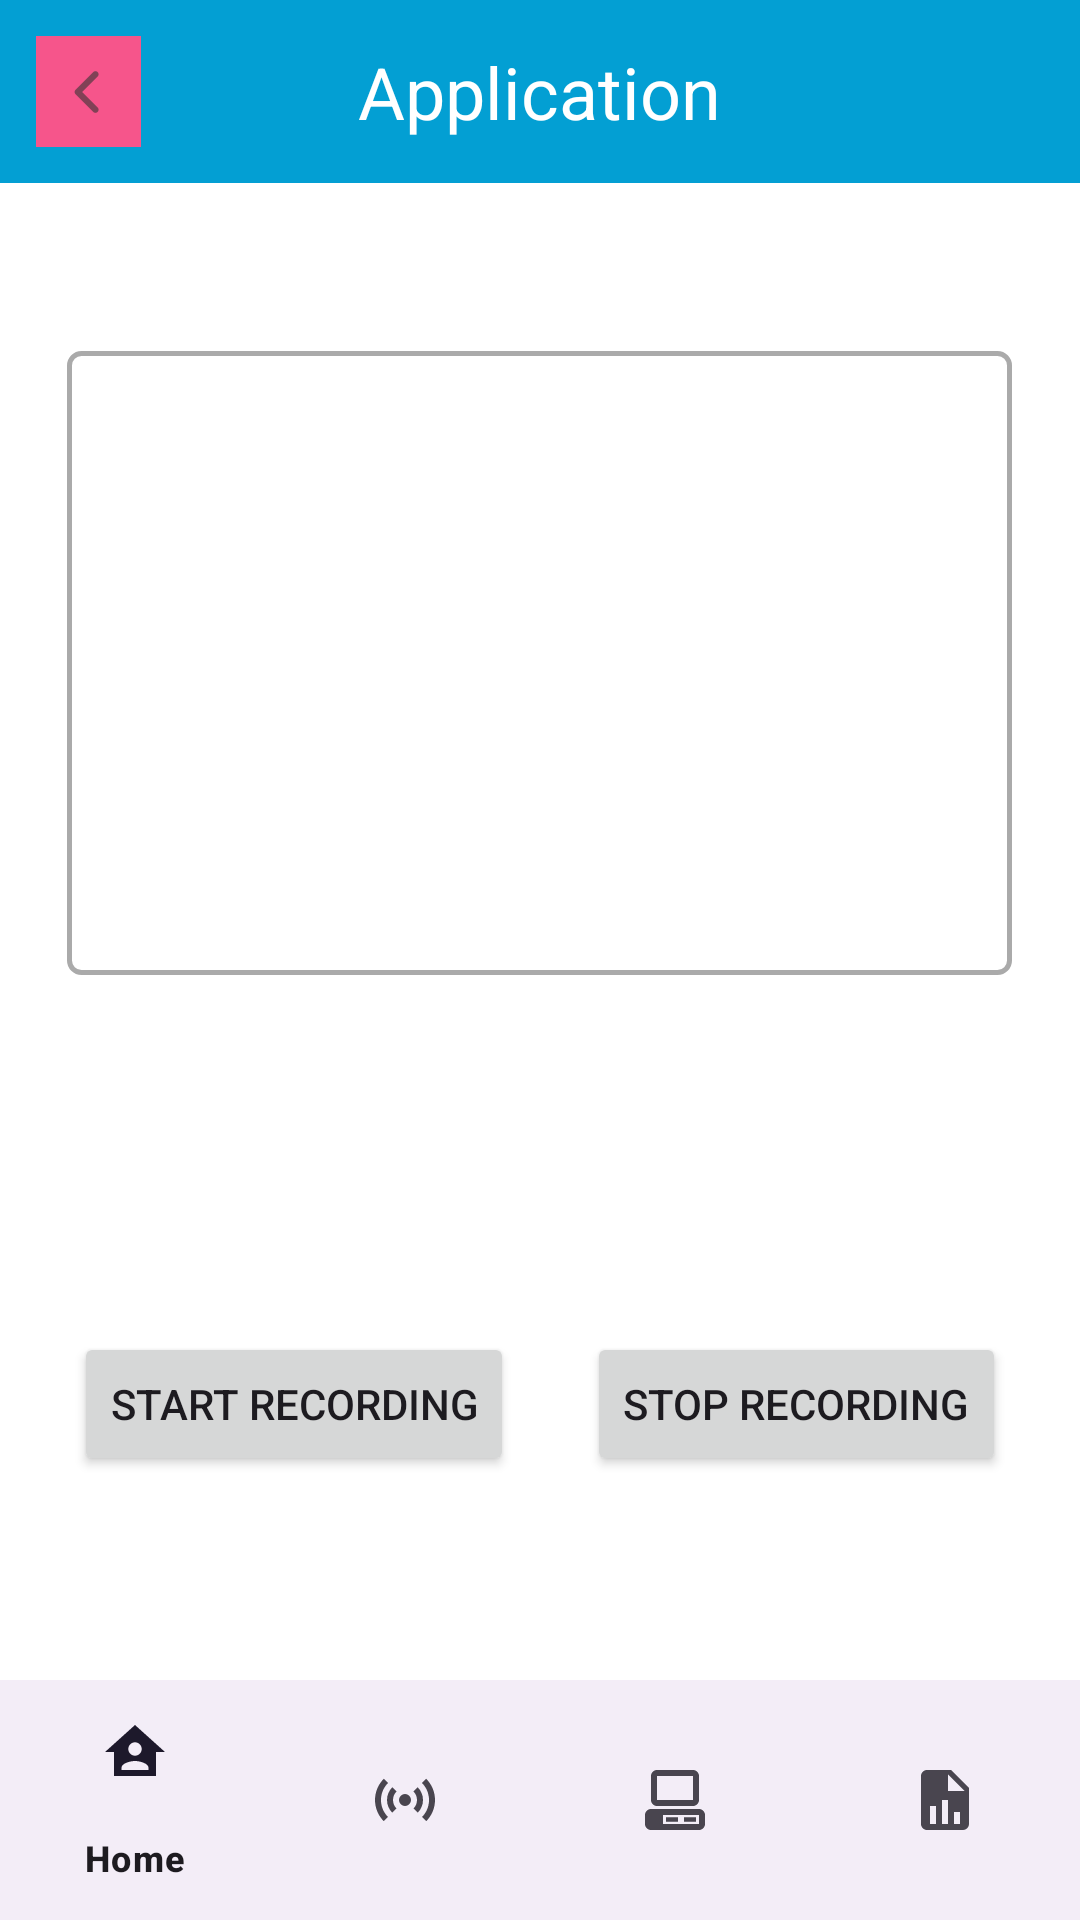

Write the Android layout XML for this screen, with the resource values it uses.
<!-- AndroidManifest.xml: application theme Theme.CritterCalls -->
<!-- res/layout/activity_classification.xml -->
<?xml version="1.0" encoding="utf-8"?>
<androidx.constraintlayout.widget.ConstraintLayout xmlns:android="http://schemas.android.com/apk/res/android"
    xmlns:app="http://schemas.android.com/apk/res-auto"
    xmlns:tools="http://schemas.android.com/tools"
    android:layout_width="match_parent"
    android:layout_height="match_parent"
    android:background="@color/white"
    tools:context=".ClassificationActivity">

    <include
        android:id="@+id/toolbar_classification"
        layout="@layout/toolbar" />

    <Button
        android:id="@+id/buttonStartRecording"
        android:layout_width="wrap_content"
        android:layout_height="wrap_content"
        android:layout_marginBottom="148dp"
        android:onClick="onStartRecording"
        android:text="Start Recording"
        app:layout_constraintBottom_toBottomOf="parent"
        app:layout_constraintEnd_toStartOf="@+id/buttonStopRecording"
        app:layout_constraintHorizontal_bias="0.5"
        app:layout_constraintStart_toStartOf="parent" />

    <Button
        android:id="@+id/buttonStopRecording"
        android:layout_width="wrap_content"
        android:layout_height="wrap_content"
        android:layout_marginBottom="148dp"
        android:onClick="onStopRecording"
        android:text="Stop Recording"
        app:layout_constraintBottom_toBottomOf="parent"
        app:layout_constraintEnd_toEndOf="parent"
        app:layout_constraintHorizontal_bias="0.5"
        app:layout_constraintStart_toEndOf="@+id/buttonStartRecording" />

    <TextView
        android:id="@+id/textViewOutput"
        android:layout_width="305dp"
        android:layout_height="68dp"
        android:layout_marginTop="60dp"
        android:textAlignment="center"
        android:textSize="24sp"
        app:layout_constraintEnd_toEndOf="parent"
        app:layout_constraintHorizontal_bias="0.495"
        app:layout_constraintStart_toStartOf="parent"
        app:layout_constraintTop_toBottomOf="@+id/animalView" />

    <ImageView
        android:id="@+id/animalView"
        android:layout_width="315dp"
        android:layout_height="208dp"
        android:layout_marginTop="56dp"
        android:background="#FFFFFF"
        app:layout_constraintEnd_toEndOf="parent"
        app:layout_constraintHorizontal_bias="0.497"
        app:layout_constraintStart_toStartOf="parent"
        app:layout_constraintTop_toBottomOf="@+id/toolbar_classification"
        app:srcCompat="@drawable/stroke_box" />

    <FrameLayout
        android:id="@+id/frameLayout"
        android:layout_width="0dp"
        android:layout_height="0dp"
        app:layout_constraintBottom_toTopOf="@+id/bottomNavigationView"
        app:layout_constraintEnd_toEndOf="parent"
        app:layout_constraintStart_toStartOf="parent"
        app:layout_constraintTop_toTopOf="parent">

    </FrameLayout>

    <com.google.android.material.bottomnavigation.BottomNavigationView
        android:id="@+id/bottomNavigationView"
        android:layout_width="match_parent"
        android:layout_height="wrap_content"
        app:layout_constraintBottom_toBottomOf="parent"
        app:layout_constraintEnd_toEndOf="parent"
        app:layout_constraintStart_toStartOf="parent"
        app:menu="@menu/bottom_nav_menu" />

</androidx.constraintlayout.widget.ConstraintLayout>
<!-- res/layout/toolbar.xml (included above) -->
<?xml version="1.0" encoding="utf-8"?>
<RelativeLayout xmlns:android="http://schemas.android.com/apk/res/android"
    android:layout_width="match_parent"
    android:layout_height="wrap_content"
    android:background="#039FD3">

    <RelativeLayout
        android:layout_width="match_parent"
        android:layout_height="wrap_content"
        android:padding="12dp">

        <ImageButton
            android:id="@+id/back_btn"
            android:layout_width="35dp"
            android:layout_height="37dp"
            android:background="#f6558b"
            android:layout_centerVertical="true"
            android:src="@drawable/left_arrow" />

        <TextView
            android:id="@+id/toolbar_title"
            android:layout_width="wrap_content"
            android:layout_height="wrap_content"
            android:layout_centerInParent="true"
            android:text="Application"
            android:textColor="#FFFFFF"
            android:textSize="24sp" />
    </RelativeLayout>

</RelativeLayout>
<!-- resources referenced by this layout -->
<resources>
  <!-- drawable left_arrow: png bitmap (drawable-hdpi, 196 bytes) -->
  <!-- drawable stroke_box (drawable) -->
  <?xml version="1.0" encoding="utf-8"?>
  <shape
      xmlns:android="http://schemas.android.com/apk/res/android"
      android:shape="rectangle">
      <stroke
          android:width="1.5dp"
          android:color="@android:color/darker_gray" />
      <corners
          android:radius="4dp" />
  </shape>
  <style name="Theme.CritterCalls" parent="Base.Theme.CritterCalls" />
  <style name="Base.Theme.CritterCalls" parent="Theme.Material3.DayNight.NoActionBar">
          
          
      </style>
  <!-- not gathered from this repository: default colours our renderer supplied (Android Studio template values) -->
  <color name="white">#FFFFFFFF</color>
</resources>
